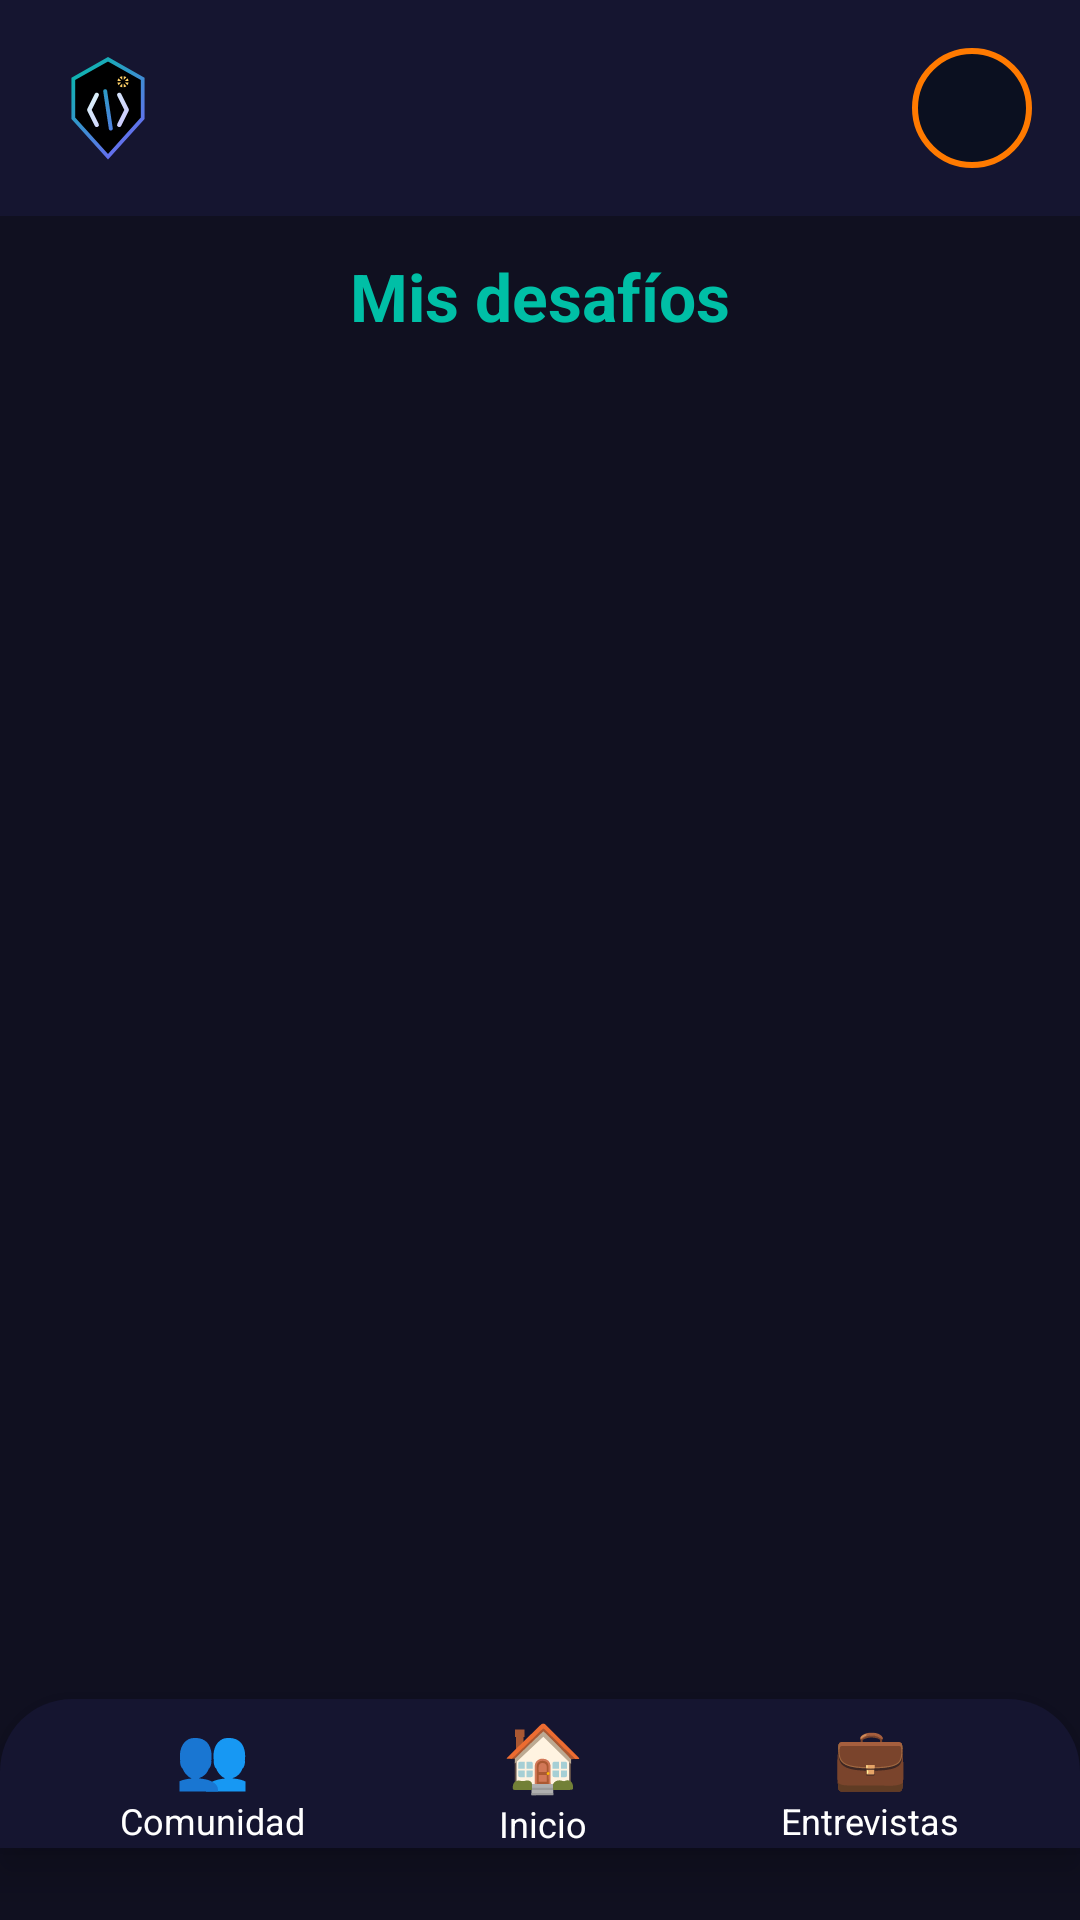

The Android layout XML behind this screen, and the referenced resources:
<!-- AndroidManifest.xml: application theme Theme.CodeReasonix -->
<!-- res/layout/activity_mis_desafios.xml -->
<?xml version="1.0" encoding="utf-8"?>
<androidx.constraintlayout.widget.ConstraintLayout
    xmlns:android="http://schemas.android.com/apk/res/android"
    xmlns:app="http://schemas.android.com/apk/res-auto"
    android:layout_width="match_parent"
    android:layout_height="match_parent"
    android:background="#101020"
    android:fitsSystemWindows="true">

    <include
        android:id="@+id/includeTopBar"
        layout="@layout/top_bar"
        android:layout_width="0dp"
        android:layout_height="wrap_content"
        app:layout_constraintTop_toTopOf="parent"
        app:layout_constraintStart_toStartOf="parent"
        app:layout_constraintEnd_toEndOf="parent" />

    <LinearLayout
        android:id="@+id/layoutContenidoMisDesafios"
        android:layout_width="0dp"
        android:layout_height="0dp"
        android:orientation="vertical"
        android:layout_marginTop="12dp"
        android:layout_marginBottom="12dp"
        android:paddingHorizontal="24dp"
        app:layout_constraintTop_toBottomOf="@id/includeTopBar"
        app:layout_constraintStart_toStartOf="parent"
        app:layout_constraintEnd_toEndOf="parent"
        app:layout_constraintBottom_toTopOf="@id/bottomNav">

        <TextView
            android:id="@+id/txtMisDesafiosTitulo"
            android:layout_width="match_parent"
            android:layout_height="wrap_content"
            android:text="Mis desafíos"
            android:textColor="#00bfa6"
            android:gravity="center"
            android:textAlignment="center"
            android:textSize="22sp"
            android:textStyle="bold"
            android:paddingBottom="8dp" />

        <androidx.recyclerview.widget.RecyclerView
            android:id="@+id/recyclerMisDesafios"
            android:layout_width="match_parent"
            android:layout_height="0dp"
            android:layout_weight="1"
            android:clipToPadding="false"
            android:paddingTop="8dp"
            android:paddingBottom="8dp" />
    </LinearLayout>

    <include
        android:id="@+id/bottomNav"
        layout="@layout/bottom_nav"
        android:layout_width="0dp"
        android:layout_height="wrap_content"
        android:layout_marginBottom="24dp"
        app:layout_constraintStart_toStartOf="parent"
        app:layout_constraintEnd_toEndOf="parent"
        app:layout_constraintBottom_toBottomOf="parent" />

</androidx.constraintlayout.widget.ConstraintLayout>
<!-- res/layout/top_bar.xml (included above) -->
<?xml version="1.0" encoding="utf-8"?>
<androidx.constraintlayout.widget.ConstraintLayout
    xmlns:android="http://schemas.android.com/apk/res/android"
    xmlns:app="http://schemas.android.com/apk/res-auto"
    android:id="@+id/topBar"
    android:layout_width="0dp"
    android:layout_height="wrap_content"
    android:padding="16dp"
    android:background="#151530">

    <ImageView
        android:id="@+id/imgLogoCodeReasonix"
        android:layout_width="40dp"
        android:layout_height="40dp"
        android:src="@drawable/ic_codereasonix_logo"
        android:contentDescription="Logo CodeReasonix"
        app:layout_constraintStart_toStartOf="parent"
        app:layout_constraintTop_toTopOf="parent"
        app:layout_constraintBottom_toBottomOf="parent" />

    <ImageView
        android:id="@+id/imgAvatarTop"
        android:layout_width="40dp"
        android:layout_height="40dp"
        android:background="@drawable/avatar_circle_bg"
        android:padding="2dp"
        android:scaleType="centerCrop"
        android:src="@mipmap/ic_launcher_round"
        android:contentDescription="Perfil"
        app:layout_constraintEnd_toEndOf="parent"
        app:layout_constraintTop_toTopOf="parent"
        app:layout_constraintBottom_toBottomOf="parent" />

</androidx.constraintlayout.widget.ConstraintLayout>
<!-- res/layout/bottom_nav.xml (included above) -->
<?xml version="1.0" encoding="utf-8"?>
<androidx.constraintlayout.widget.ConstraintLayout
    xmlns:android="http://schemas.android.com/apk/res/android"
    xmlns:app="http://schemas.android.com/apk/res-auto"
    android:id="@+id/bottomNav"
    android:layout_width="match_parent"
    android:layout_height="80dp"
    android:background="@drawable/bg_bottom_nav"
    android:elevation="8dp"
    android:paddingHorizontal="24dp">

    <LinearLayout
        android:id="@+id/btnNavComunidad"
        android:layout_width="wrap_content"
        android:layout_height="match_parent"
        android:orientation="vertical"
        android:gravity="center"
        android:paddingHorizontal="16dp"
        android:clickable="true"
        android:focusable="true"
        app:layout_constraintTop_toTopOf="parent"
        app:layout_constraintBottom_toBottomOf="parent"
        app:layout_constraintStart_toStartOf="parent">

        <TextView
            android:id="@+id/iconComunidad"
            android:layout_width="wrap_content"
            android:layout_height="wrap_content"
            android:text="👥"
            android:textSize="20sp"/>

        <TextView
            android:id="@+id/textComunidad"
            android:layout_width="wrap_content"
            android:layout_height="wrap_content"
            android:text="Comunidad"
            android:textColor="#FFFFFF"
            android:textSize="12sp" />
    </LinearLayout>

    <LinearLayout
        android:id="@+id/btnNavHome"
        android:layout_width="wrap_content"
        android:layout_height="match_parent"
        android:orientation="vertical"
        android:gravity="center"
        android:paddingHorizontal="16dp"
        android:clickable="true"
        android:focusable="true"
        app:layout_constraintTop_toTopOf="parent"
        app:layout_constraintBottom_toBottomOf="parent"
        app:layout_constraintStart_toEndOf="@id/btnNavComunidad"
        app:layout_constraintEnd_toStartOf="@id/btnNavEntrevistas">

        <TextView
            android:id="@+id/iconHome"
            android:layout_width="wrap_content"
            android:layout_height="wrap_content"
            android:text="🏠"
            android:textSize="22sp" />

        <TextView
            android:id="@+id/textHome"
            android:layout_width="wrap_content"
            android:layout_height="wrap_content"
            android:text="Inicio"
            android:textColor="#FFFFFF"
            android:textSize="12sp" />
    </LinearLayout>

    <LinearLayout
        android:id="@+id/btnNavEntrevistas"
        android:layout_width="wrap_content"
        android:layout_height="match_parent"
        android:orientation="vertical"
        android:gravity="center"
        android:paddingHorizontal="16dp"
        android:clickable="true"
        android:focusable="true"
        app:layout_constraintTop_toTopOf="parent"
        app:layout_constraintBottom_toBottomOf="parent"
        app:layout_constraintEnd_toEndOf="parent">

        <TextView
            android:id="@+id/iconEntrevistas"
            android:layout_width="wrap_content"
            android:layout_height="wrap_content"
            android:text="💼"
            android:textSize="20sp"/>

        <TextView
            android:id="@+id/textEntrevistas"
            android:layout_width="wrap_content"
            android:layout_height="wrap_content"
            android:text="Entrevistas"
            android:textColor="#FFFFFF"
            android:textSize="12sp" />
    </LinearLayout>

</androidx.constraintlayout.widget.ConstraintLayout>
<!-- resources referenced by this layout -->
<resources>
  <!-- drawable avatar_circle_bg (drawable) -->
  <?xml version="1.0" encoding="utf-8"?>
  <shape xmlns:android="http://schemas.android.com/apk/res/android"
      android:shape="oval">
  
      <size
          android:width="80dp"
          android:height="80dp" />
      <solid android:color="#0b1020" />
      <stroke
          android:width="2dp"
          android:color="#ff7a00" />
  </shape>
  <!-- drawable bg_bottom_nav (drawable) -->
  <?xml version="1.0" encoding="utf-8"?>
  <shape xmlns:android="http://schemas.android.com/apk/res/android">
      <solid android:color="#151530" />
      <corners
          android:topLeftRadius="24dp"
          android:topRightRadius="24dp"
          android:bottomLeftRadius="0dp"
          android:bottomRightRadius="0dp" />
      <padding
          android:left="0dp"
          android:top="4dp"
          android:right="0dp"
          android:bottom="0dp" />
  </shape>
  <!-- drawable ic_codereasonix_logo: vector/xml drawable (drawable, 2952 chars, omitted) -->
  <style name="Theme.CodeReasonix" parent="Base.Theme.CodeReasonix" />
  <style name="Base.Theme.CodeReasonix" parent="Theme.Material3.DayNight.NoActionBar">
          
          
      </style>
</resources>
